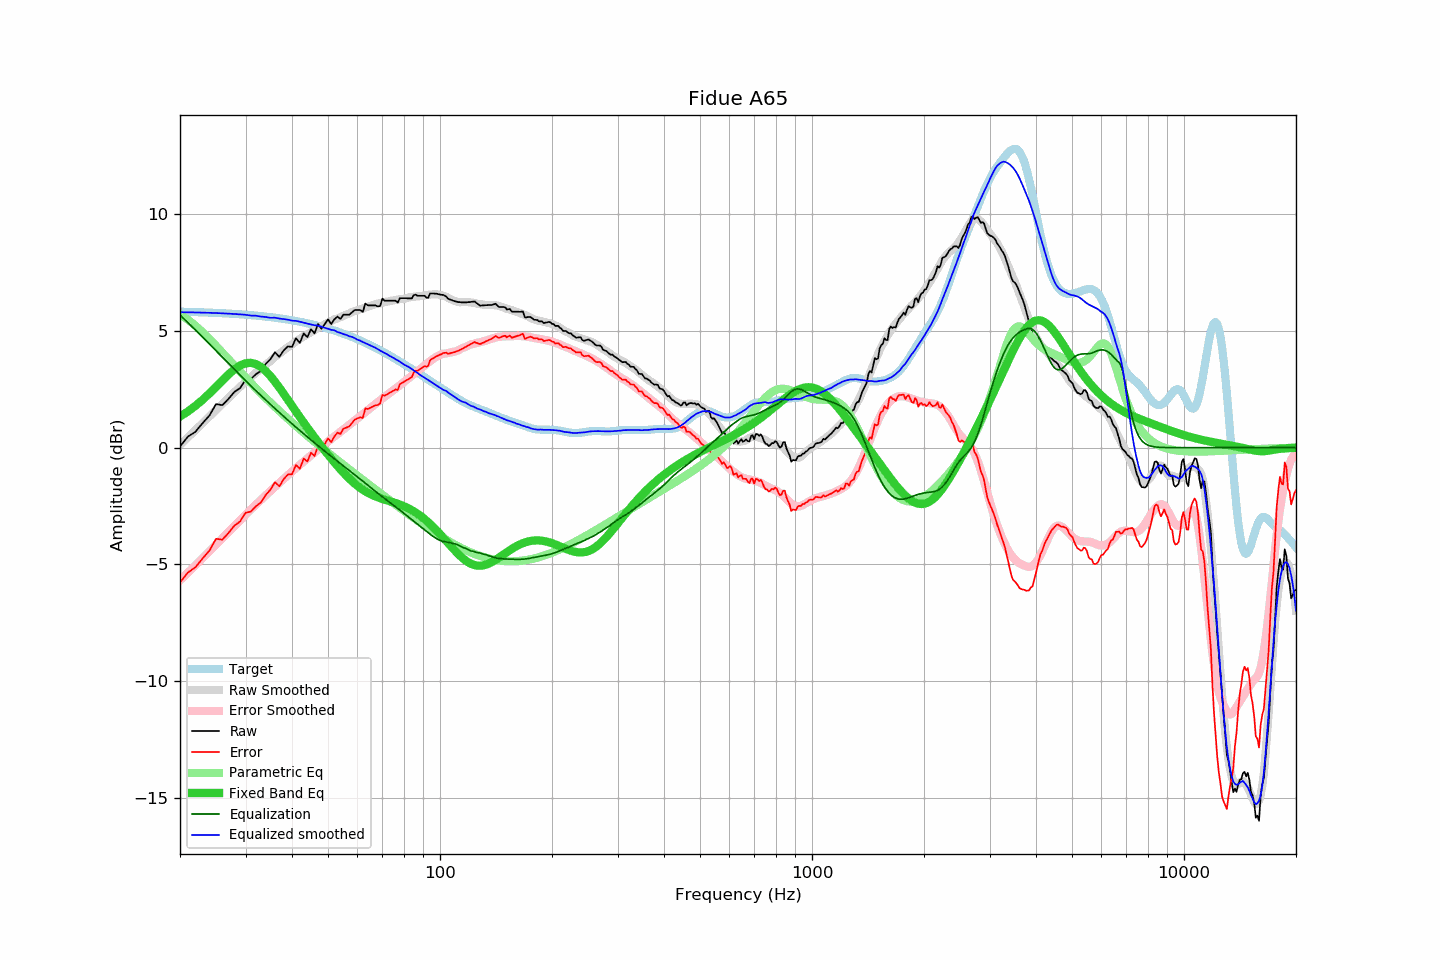

Data behind this chart, as committed beside it:
frequency, raw, error, smoothed, error_smoothed, equalization, parametric_eq, equalized_raw, equalized_smoothed, target
20, 0.05, -5.78, 0.12, -5.69, 5.69, 1.34, 5.74, 5.81, 5.83
21, 0.47, -5.35, 0.44, -5.36, 5.36, 1.55, 5.83, 5.80, 5.82
22, 0.68, -5.13, 0.75, -5.05, 5.05, 1.79, 5.73, 5.80, 5.81
23, 1.05, -4.75, 1.05, -4.74, 4.74, 2.05, 5.79, 5.79, 5.80
24, 1.38, -4.41, 1.34, -4.44, 4.44, 2.32, 5.82, 5.78, 5.79
25, 1.87, -3.91, 1.62, -4.16, 4.16, 2.61, 6.03, 5.77, 5.78
26, 1.82, -3.94, 1.88, -3.88, 3.88, 2.88, 5.70, 5.76, 5.77
27, 2.09, -3.66, 2.13, -3.61, 3.61, 3.14, 5.70, 5.75, 5.75
28, 2.39, -3.34, 2.38, -3.36, 3.36, 3.36, 5.75, 5.73, 5.74
29, 2.55, -3.17, 2.61, -3.11, 3.11, 3.52, 5.66, 5.72, 5.72
30, 2.91, -2.79, 2.82, -2.87, 2.87, 3.62, 5.78, 5.70, 5.70
31, 2.94, -2.74, 3.01, -2.65, 2.65, 3.64, 5.59, 5.66, 5.68
32, 3.15, -2.51, 3.22, -2.44, 2.44, 3.59, 5.59, 5.66, 5.66
33, 3.29, -2.35, 3.38, -2.24, 2.24, 3.46, 5.53, 5.62, 5.64
34, 3.59, -2.03, 3.56, -2.04, 2.04, 3.29, 5.63, 5.60, 5.62
35, 3.79, -1.81, 3.71, -1.86, 1.86, 3.07, 5.65, 5.57, 5.60
36, 4.09, -1.48, 3.90, -1.68, 1.68, 2.83, 5.77, 5.57, 5.57
37, 3.89, -1.66, 4.03, -1.51, 1.51, 2.57, 5.40, 5.54, 5.55
38, 4.17, -1.35, 4.18, -1.34, 1.34, 2.31, 5.51, 5.51, 5.52
39, 4.34, -1.15, 4.31, -1.18, 1.18, 2.05, 5.52, 5.49, 5.49
40, 4.32, -1.14, 4.42, -1.02, 1.02, 1.80, 5.35, 5.45, 5.46
41, 4.69, -0.74, 4.56, -0.88, 0.88, 1.55, 5.57, 5.44, 5.43
42, 4.49, -0.91, 4.67, -0.73, 0.73, 1.31, 5.22, 5.40, 5.40
43, 4.90, -0.47, 4.77, -0.59, 0.59, 1.08, 5.50, 5.36, 5.37
44, 4.74, -0.59, 4.86, -0.46, 0.46, 0.86, 5.20, 5.32, 5.33
45, 5.08, -0.22, 4.95, -0.33, 0.33, 0.64, 5.41, 5.28, 5.30
46, 4.90, -0.36, 5.04, -0.21, 0.21, 0.44, 5.11, 5.25, 5.26
47, 5.30, 0.08, 5.15, -0.08, 0.08, 0.24, 5.39, 5.23, 5.22
48, 5.10, -0.08, 5.22, 0.03, -0.03, 0.06, 5.07, 5.18, 5.19
49, 5.30, 0.16, 5.29, 0.15, -0.15, -0.13, 5.15, 5.14, 5.15
50, 5.50, 0.40, 5.36, 0.26, -0.26, -0.30, 5.24, 5.10, 5.10
51, 5.30, 0.24, 5.42, 0.37, -0.37, -0.47, 4.93, 5.05, 5.06
52, 5.50, 0.48, 5.51, 0.48, -0.48, -0.63, 5.03, 5.03, 5.02
53, 5.62, 0.64, 5.54, 0.58, -0.58, -0.79, 5.04, 4.96, 4.98
54, 5.52, 0.59, 5.60, 0.68, -0.68, -0.93, 4.84, 4.92, 4.93
55, 5.70, 0.81, 5.65, 0.78, -0.78, -1.07, 4.92, 4.87, 4.89
56, 5.70, 0.86, 5.71, 0.88, -0.88, -1.20, 4.82, 4.83, 4.84
57, 5.70, 0.91, 5.75, 0.97, -0.97, -1.32, 4.73, 4.78, 4.79
58, 5.80, 1.06, 5.82, 1.07, -1.07, -1.44, 4.73, 4.75, 4.75
59, 5.90, 1.20, 5.86, 1.16, -1.16, -1.54, 4.74, 4.70, 4.70
60, 5.90, 1.25, 5.88, 1.25, -1.25, -1.64, 4.65, 4.63, 4.65
61, 5.90, 1.30, 5.93, 1.34, -1.34, -1.73, 4.56, 4.59, 4.60
62, 5.82, 1.27, 5.96, 1.43, -1.43, -1.80, 4.39, 4.53, 4.55
63, 6.18, 1.69, 6.00, 1.52, -1.52, -1.87, 4.66, 4.48, 4.50
64, 6.10, 1.66, 6.05, 1.61, -1.61, -1.94, 4.49, 4.43, 4.44
65, 6.10, 1.71, 6.08, 1.70, -1.70, -1.99, 4.40, 4.38, 4.39
66, 6.10, 1.76, 6.12, 1.79, -1.79, -2.04, 4.32, 4.33, 4.34
67, 6.10, 1.81, 6.16, 1.87, -1.87, -2.09, 4.23, 4.29, 4.29
68, 6.06, 1.83, 6.17, 1.95, -1.95, -2.13, 4.11, 4.22, 4.23
69, 6.07, 1.89, 6.19, 2.03, -2.03, -2.16, 4.04, 4.16, 4.18
70, 6.39, 2.27, 6.22, 2.11, -2.11, -2.20, 4.28, 4.11, 4.13
71, 6.30, 2.23, 6.24, 2.18, -2.18, -2.23, 4.12, 4.06, 4.07
72, 6.30, 2.28, 6.26, 2.26, -2.26, -2.26, 4.04, 4.01, 4.02
73, 6.30, 2.34, 6.27, 2.33, -2.33, -2.29, 3.97, 3.94, 3.96
74, 6.30, 2.39, 6.30, 2.40, -2.40, -2.32, 3.90, 3.90, 3.91
75, 6.30, 2.45, 6.32, 2.47, -2.47, -2.35, 3.83, 3.84, 3.85
76, 6.30, 2.50, 6.33, 2.54, -2.54, -2.38, 3.76, 3.79, 3.80
77, 6.22, 2.47, 6.35, 2.61, -2.61, -2.41, 3.61, 3.74, 3.75
78, 6.41, 2.72, 6.37, 2.68, -2.68, -2.44, 3.73, 3.69, 3.69
79, 6.41, 2.77, 6.38, 2.75, -2.75, -2.48, 3.66, 3.63, 3.64
... 553 more rows
